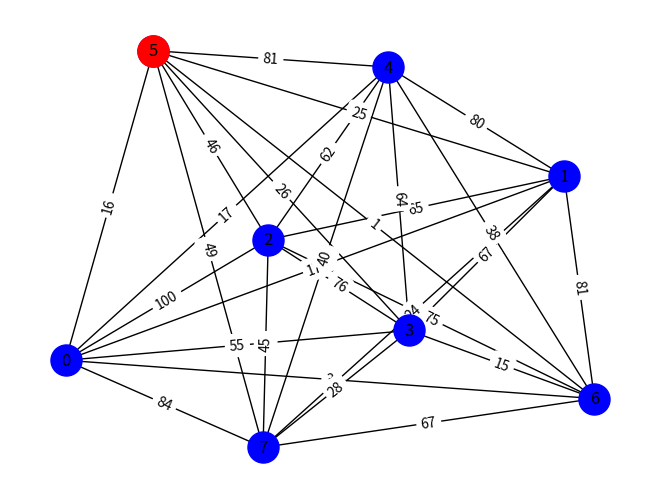
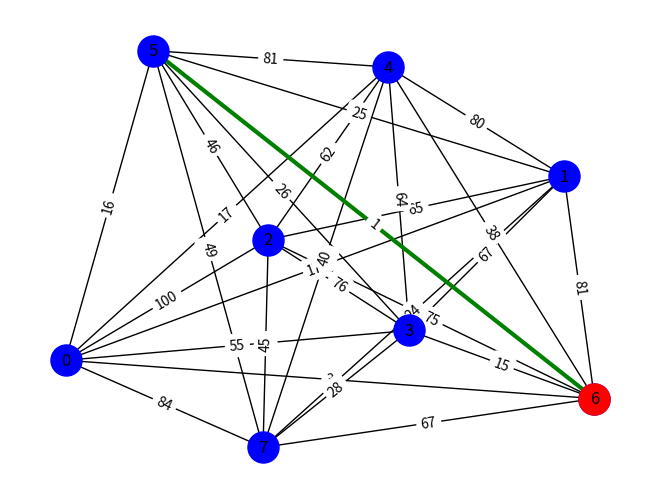
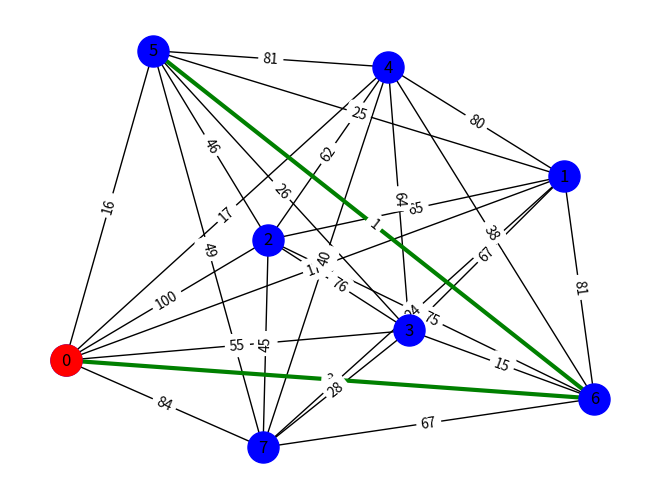
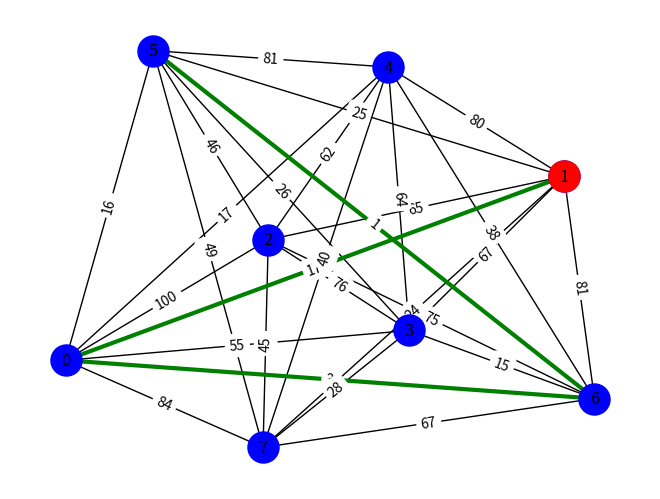
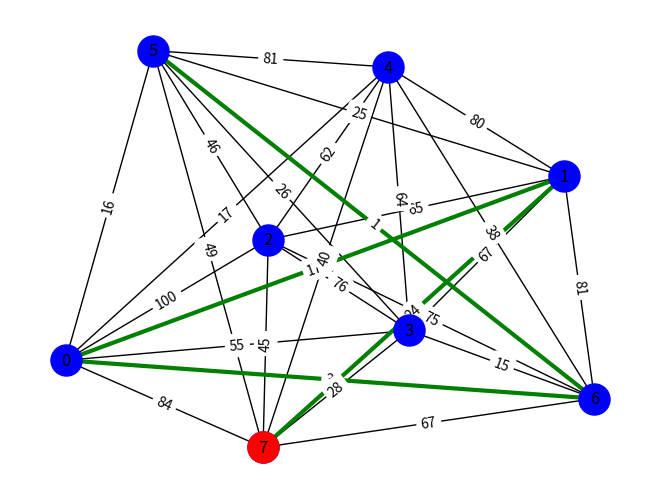
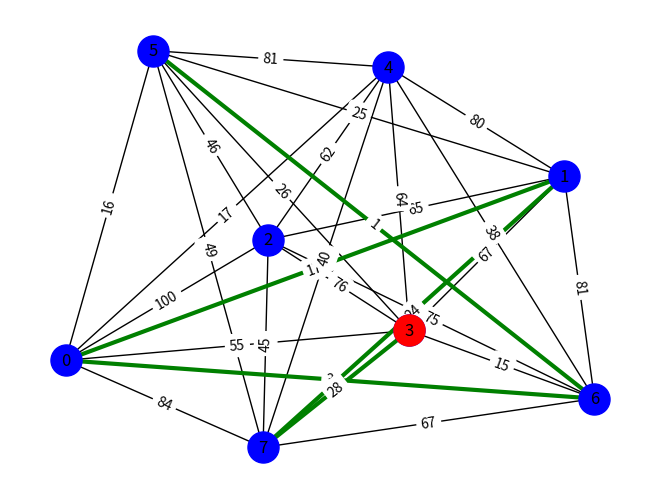
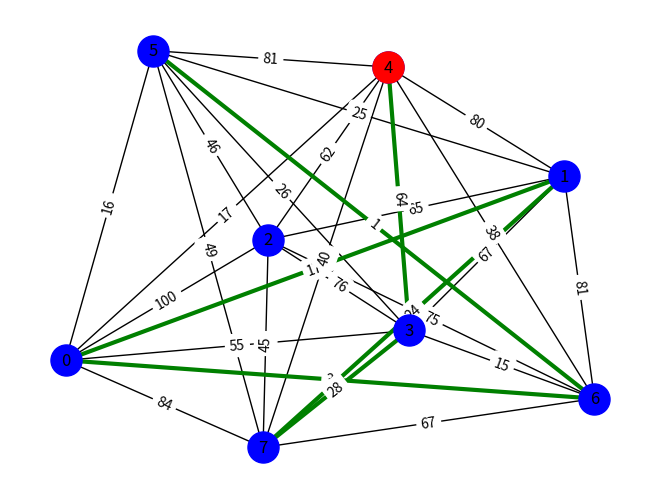
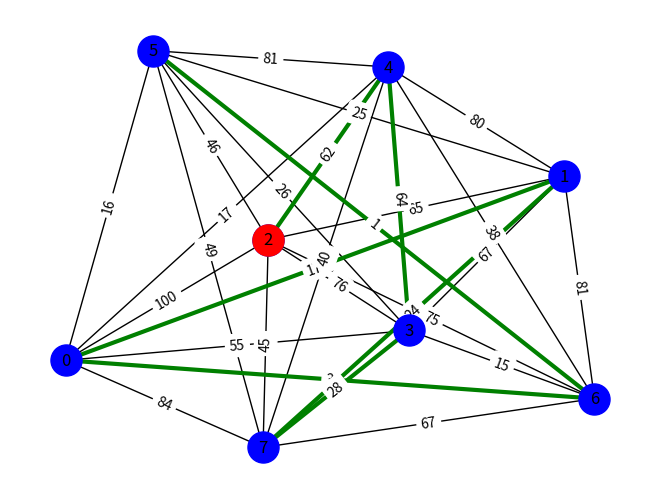
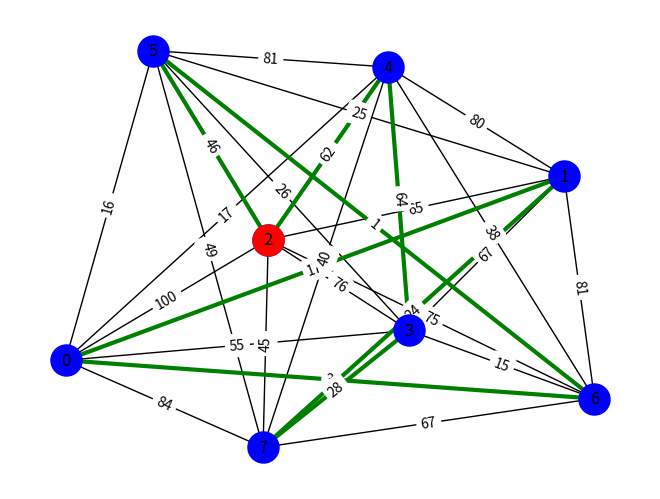

These figures' Python source, in order:

import networkx as nx
from networkx.algorithms.approximation import traveling_salesman_problem
import matplotlib.pyplot as plt
import random
from typing import Tuple, List


"""
Autor: Jakub Bok
Projekt: rozwiązanie problemu komiwojażera (Travelling Salesman Problem)
Problem polega na znalezieniu jak najkrótszej ścieżki w kompletnym grafie, przechodząc przez wszystkie wierzchołki

Zdecydowałem się na użycie heurystyki, która wybiera ścieżkę chciwo (Greedy solution), to znaczy wybiera rozwiązanie lokalnie na podstawie minimum dostępnych wartości.
Do stworzenia grafu i przedstawienia tego procesu wybrałem bibliotekę networkx, która daje wiele przydatnych do tego narzędzi i ułatwia operacje na grafach.

Opis działania algorytmu:

Inicjalizuje kompletny graf z losowymi wagami z przedziału
Przechodzę po grafie, zaczynając i kończąc (dla uproszczenia) na pewnym wierzchołku startowym.
Przejście do następnego wierzchołka odbywa się na podstawie znalezienia najtańszej drogi z dostępnych lokalnie.
W trakcie przechodzenia, modyfikuję moją listę aktualnej trasy oraz wierzchołków pozostałych do przejścia.
Na koniec liczę cenę przejścia kompletnej trasy przez graf.
Po zakończeniu porównuje sobie mój algorytm do algorytmu aproksymacyjnego dostępnego w bibliotece networkx, który posiada pewną gwarantowaną jakość rozwiązania,
jednak dalej prawdopodobnie nie będzie to optymalne rozwiązanie

Rozwiązanie za pomocą tej heurystyki nie jest rozwiązaniem optymalnym, jest podobne do aproksymacji, ale bez gwarancji jakości,
jednak daje nam możliwość rozwiązania tego problemu dobrze, w sensownym czasie.
Algorytmy optymalne zwykle posiadają złożoność wykładniczą

Komentarze do kodu zostawiam w języku angielskim - prosiłbym o informację jeżeli będzie to stanowić problem.

"""




# Using networkx I can generate a complete graph with n nodes with simple function:
def generate_complete_graph(num_nodes: int, weight_range: Tuple[int]=(1,100)) -> nx.classes.graph.Graph:
    G = nx.complete_graph(num_nodes)

    # Using the weight range I assign weight for each edge in graph randomly
    for u, v in G.edges():
        G.edges[u, v]['weight'] = random.randint(*weight_range)

    return G


# Function for plotting actuall progress of the algorithm
def plot_graph(G: nx.classes.graph.Graph, tour: List[int], curr_node: int, pos) -> None:
    plt.clf()
    nx.draw(G, pos, with_labels=True, node_color='blue', node_size=500)

    # List of all connections in graph
    path_edges = list(zip(tour, tour[1:]))
    
    # Drawing functions
    nx.draw_networkx_edges(G, pos, edgelist=path_edges, edge_color='green', width=3)
    nx.draw_networkx_nodes(G, pos, nodelist=[curr_node], node_color='red', node_size=500)

    # Adding labels
    edge_labels = nx.get_edge_attributes(G, 'weight')
    nx.draw_networkx_edge_labels(G, pos, edge_labels=edge_labels)

    # Pause so we can see the animation of the path
    plt.pause(0.4)



# Simple function to calculate the final path cost
def calculate_cost(G: nx.classes.graph.Graph, tour: List[int]) -> int:
    return sum(G[tour[i]][tour[i+1]]['weight'] for i in range(len(tour) - 1))


# Main algorithm for the heuristics
def nearest_neighbour_heuristics(G: nx.classes.graph.Graph, start_node: int = None) -> None:

    # Starting node can be None by default if user doesn't give starting point so we assign start randomly if so
    if not start_node:
        start_node = random.choice(list(G.nodes()))

    # Creating a layout for graph plotting so it doesn't change during the tour
    pos = nx.spring_layout(G)
    plt.ion()
    plt.show()

    # Creating unvisited nodes set
    unvisited = set(G.nodes)
    unvisited.remove(start_node)

    # Creating a list with out actuall path
    tour = [start_node]
    curr_node = start_node

    plot_graph(G, tour, curr_node, pos)

    # As long as we have unvisited nodes, we iterate and choose the next node by local minimum
    while unvisited:
        next_node = min(unvisited, key=lambda node: G[curr_node][node]['weight'])
        unvisited.remove(next_node)
        tour.append(next_node)
        curr_node = next_node
        plot_graph(G, tour, curr_node, pos)

    tour.append(start_node)
    plot_graph(G, tour, curr_node, pos)

    # In the end, we print the tour and the cost of it 
    print(tour)
    tour_cost = calculate_cost(G, tour)
    print(f'Heuristics function cost: {tour_cost}')

    plt.ioff()
    plt.show()



if __name__ == '__main__':

    # Comparing the two algorithms
    G = generate_complete_graph(8)
    nearest_neighbour_heuristics(G)

    approx_tour = traveling_salesman_problem(G, cycle=True)
    approx_tour_cost = calculate_cost(G, approx_tour)

    print(approx_tour)
    print(f'Approximation function cost: {approx_tour_cost}')
